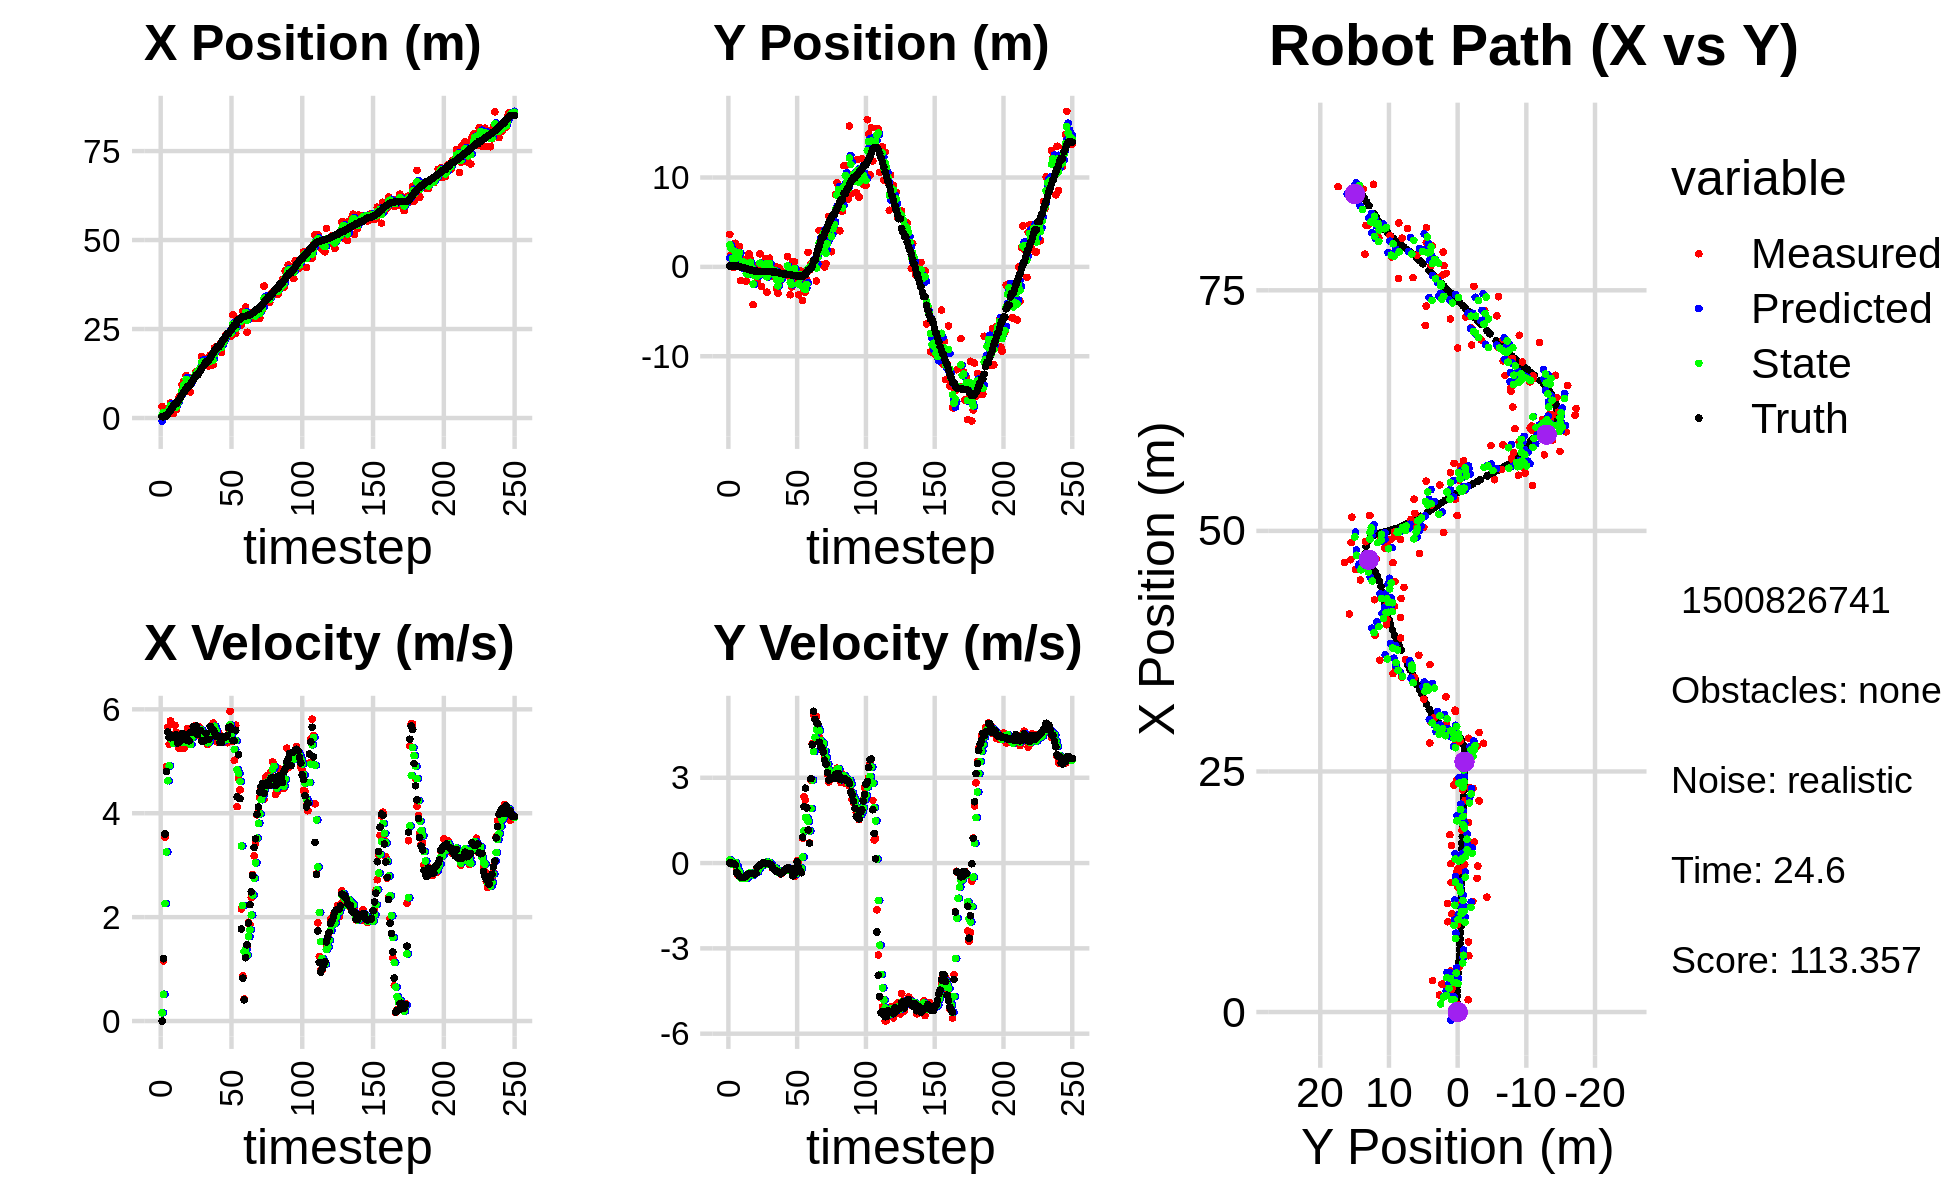

The data file committed next to this chart (first rows):
-2.028610050569038759e+00, 2.822682932444155579e+00, 0.000000000000000000e+00, -0.000000000000000000e+00, 0.000000000000000000e+00, 0.000000000000000000e+00, 0.000000000000000000e+00, 0.000000000000000000e+00, -8.442192007374478280e-01, 1.012047948596727975e+00, 0.000000000000000000e+00, 0.000000000000000000e+00, 3.550559875301630419e-01, 1.079002177494640946e-01, 0.000000000000000000e+00, 0.000000000000000000e+00, 0.000000000000000000e+00, 1.223738217959180474e-04
3.259642779638836085e+00, 3.636155203529069624e+00, 0.000000000000000000e+00, 0.000000000000000000e+00, -8.442192007374478280e-01, 1.012047948596727975e+00, 0.000000000000000000e+00, 0.000000000000000000e+00, 8.254429554043802852e-01, 2.477514816313501456e+00, 1.582402228886411188e-01, 1.066560125495073647e-01, 3.550559875301630419e-01, 1.079002177494640946e-01, 0.000000000000000000e+00, 0.000000000000000000e+00, 0.000000000000000000e+00, -3.208552661817520857e-04
2.528663813860061005e+00, 1.367586909627752201e+00, 1.157999932763655426e+00, 3.715503894154694939e-04, 8.412669776932444332e-01, 2.488180417568452096e+00, 1.582402228886411188e-01, 1.066560125495073647e-01, 1.556263211093204202e+00, 2.062190336793458645e+00, 5.150966881412784026e-01, 6.095904691668777020e-02, 3.583480713553203745e-01, 1.079000818768155040e-01, 1.199999999999999956e+00, 0.000000000000000000e+00, 1.200000047683715820e+00, -3.208552661817520857e-04
7.360099252934863001e-01, -4.103024528865574505e-02, 3.538999430590251016e+00, -2.067192715941701571e-03, 1.607772879907332086e+00, 2.068286241485127519e+00, 5.150966881412784026e-01, 6.095904691668777020e-02, 1.319036563340753698e+00, 9.192454283204438692e-01, 2.261320192882005031e+00, -5.262628157483341396e-02, 5.460960270658626881e-01, 1.076829858529093492e-01, 3.600000000000000089e+00, -1.299999999999999940e-02, 3.599999904632568359e+00, 5.841177771799266338e-04
7.360099252934863001e-01, -4.103024528865574505e-02, 4.902953622591230243e+00, -2.129736364108960472e-02, 1.545168582628954290e+00, 9.139828001629605181e-01, 2.261320192882005031e+00, -5.262628157483341396e-02, 1.279317156385929799e+00, 5.352705916479791881e-01, 3.256035911416867545e+00, -3.951102778096435286e-02, 5.460960270658626881e-01, 1.076829858529093492e-01, 4.799999999999999822e+00, -2.400000000000000050e-02, 4.800000190734863281e+00, 4.343755077570676804e-03
1.768856465569182523e+00, 2.645228844630007625e+00, 5.655393690797944295e+00, -8.282364124825404572e-02, 1.604920747527616598e+00, 5.313194888698827834e-01, 3.256035911416867545e+00, -3.951102778096435286e-02, 1.719085356870544867e+00, 1.653706282188959431e+00, 4.625975928194980824e+00, 2.592548740466417423e-02, 1.021838366837815038e+00, 1.055586156980397872e-01, 5.562000000000000277e+00, -5.700000000000000205e-02, 5.561999797821044922e+00, 1.464402396231889725e-02
2.805142462064181164e+00, 6.938273147603741808e-01, 5.325718839675100291e+00, -2.587285861549133426e-01, 2.181682949690042950e+00, 1.656298830929425758e+00, 4.625975928194980824e+00, 2.592548740466417423e-02, 2.457684219851567153e+00, 1.265967247222509418e+00, 4.912682099459678042e+00, -9.716157150988982694e-02, 1.659819781734872546e+00, 9.382603966605158885e-02, 5.458999999999999631e+00, -3.200000000000000067e-01, 5.467999935150146484e+00, 4.854280501604080200e-02
4.261907994376646691e+00, 9.841320729863768380e-01, 5.778831057061927012e+00, -4.189860832060122720e-01, 2.948952429797535135e+00, 1.256251090071520471e+00, 4.912682099459678042e+00, -9.716157150988982694e-02, 3.502710984744388245e+00, 1.098555933379868454e+00, 5.438000682078344639e+00, -2.511874426876806732e-01, 2.186450183335442166e+00, 6.838818496769788480e-02, 5.453999999999999737e+00, -3.960000000000000187e-01, 5.467999935150146484e+00, 7.237695902585983276e-02
2.909811526125261949e+00, 2.268690957140421904e+00, 5.420299428792466401e+00, -4.506401148427599535e-01, 4.046511052952222798e+00, 1.073437189111100309e+00, 5.438000682078344639e+00, -2.511874426876806732e-01, 3.578025386296308064e+00, 1.572260055486104147e+00, 5.415530847993339059e+00, -3.337212512810839860e-01, 2.800669848486237790e+00, 2.313341058125814587e-02, 5.498999999999999666e+00, -4.580000000000000182e-01, 5.518000125885009766e+00, 8.294857293367385864e-02
1.274756132982835410e+00, -1.541148648501385665e+00, 5.465921615751645923e+00, -5.028122646389360240e-01, 4.119578471095642236e+00, 1.538887930357995648e+00, 5.415530847993339059e+00, -3.337212512810839860e-01, 2.955372838565864857e+00, -5.803967718435210088e-02, 5.347841803327174404e+00, -5.266806368475390743e-01, 3.422373950602412229e+00, -2.926848898784939132e-02, 5.458999999999999631e+00, -5.020000000000000018e-01, 5.481999874114990234e+00, 9.173221886157989502e-02
2.368396222499788983e+00, 8.429924829176586032e-01, 5.692963164392057074e+00, -5.236979053898083158e-01, 3.490157018898582209e+00, -1.107077408691060083e-01, 5.347841803327174404e+00, -5.266806368475390743e-01, 3.038123790938508595e+00, 2.935725009367227689e-01, 5.478168739855970415e+00, -5.219252213402549856e-01, 4.050036608994579623e+00, -8.672052774656135998e-02, 5.458000000000000185e+00, -5.050000000000000044e-01, 5.481999874114990234e+00, 9.173221886157989502e-02
2.368396222499788983e+00, 8.429924829176586032e-01, 5.559304509341698619e+00, -5.028467980914712587e-01, 3.585940664924105903e+00, 2.413799788026972648e-01, 5.478168739855970415e+00, -5.219252213402549856e-01, 3.088683187806646302e+00, 5.490312741967249277e-01, 5.482311012549788032e+00, -4.911429568015177605e-01, 4.050036608994579623e+00, -8.672052774656135998e-02, 5.511999999999999567e+00, -5.000000000000000000e-01, 5.533999919891357422e+00, 9.020591527223587036e-02
4.650352349201321900e+00, -1.872679414740094916e-01, 5.399674099176955622e+00, -4.803755447943600654e-01, 3.636914289061625283e+00, 4.999169785165731295e-01, 5.482311012549788032e+00, -4.911429568015177605e-01, 4.051676631114085936e+00, 2.044632067650138385e-01, 5.463148903371738641e+00, -4.899419312784295544e-01, 4.680075824217224678e+00, -1.437695332908478230e-01, 5.350999999999999979e+00, -4.769999999999999796e-01, 5.372000217437744141e+00, 8.873020857572555542e-02
5.847773790404545480e+00, -1.617512376778309502e+00, 5.246689048241575115e+00, -4.505639372351178951e-01, 4.597991521451259445e+00, 1.554690136371708886e-01, 5.463148903371738641e+00, -4.899419312784295544e-01, 5.105971484273726269e+00, -7.382516483363876780e-01, 5.388231924008216822e+00, -5.360147590387291938e-01, 5.194537341450335965e+00, -1.896373340111605632e-01, 5.493999999999999773e+00, -4.630000000000000226e-01, 5.513999938964843750e+00, 8.566568791866302490e-02
6.261064827541535038e+00, -8.798877909449660528e-01, 5.330770954969061393e+00, -4.032357942720106170e-01, 5.644794676674547595e+00, -7.918531242402605530e-01, 5.388231924008216822e+00, -5.360147590387291938e-01, 5.896769090818352765e+00, -8.296339190294821364e-01, 5.373766599492824092e+00, -4.795512414792497680e-01, 5.832053362827785747e+00, -2.436390835505367891e-01, 5.392999999999999794e+00, -3.990000000000000213e-01, 5.407999992370605469e+00, 7.549927383661270142e-02
9.380138337651043656e+00, 1.440717128967091698e+00, 5.494086472867490301e+00, -3.769117834903280007e-01, 6.434145750767635619e+00, -8.775890431774071576e-01, 5.373766599492824092e+00, -4.795512414792497680e-01, 7.643926385855346339e+00, 2.868643488039823719e-01, 5.524524513465090436e+00, -3.536281463038596362e-01, 6.466941058712511570e+00, -2.911550712593635737e-01, 5.530000000000000249e+00, -3.750000000000000000e-01, 5.543000221252441406e+00, 6.849585473537445068e-02
1.020285552697988329e+01, 8.618689464812022694e-01, 5.245670286644079638e+00, -3.598696440446299549e-01, 8.196378837201855561e+00, 2.515015341735963861e-01, 5.524524513465090436e+00, -3.536281463038596362e-01, 9.014177304051933959e+00, 5.196965485433570064e-01, 5.437019222985837175e+00, -3.516740735102236726e-01, 7.096974551615533144e+00, -3.342056587210458507e-01, 5.530999999999999694e+00, -3.689999999999999947e-01, 5.543000221252441406e+00, 6.849585473537445068e-02
9.660744607176134480e+00, -5.939288158623823310e-01, 5.277191612559610334e+00, -3.532280389455422220e-01, 9.557879226350518564e+00, 4.845291411923346447e-01, 5.437019222985837175e+00, -3.516740735102236726e-01, 9.596857006123409306e+00, -5.135293252755374072e-02, 5.358015456108496721e+00, -3.884765664517248474e-01, 7.628850161927222651e+00, -3.696528386476363170e-01, 5.477999999999999758e+00, -3.639999999999999902e-01, 5.489999771118164062e+00, 6.683515757322311401e-02
1.193917077766390200e+01, -4.234721394296940389e+00, 5.469760553591064500e+00, -3.661176124907726259e-01, 1.013265855173425933e+01, -9.020058917272621990e-02, 5.358015456108496721e+00, -3.884765664517248474e-01, 1.087847696327223979e+01, -1.926979813679066789e+00, 5.444706047303414564e+00, -4.154930209883294645e-01, 8.259593188566443089e+00, -4.120549874811450519e-01, 5.477000000000000313e+00, -3.709999999999999964e-01, 5.489999771118164062e+00, 6.683515757322311401e-02
9.070976748809776780e+00, 7.013526395193792062e-02, 5.632037694835563713e+00, -3.968203247539609513e-01, 1.142294756800258071e+01, -1.968529115777899685e+00, 5.444706047303414564e+00, -4.154930209883294645e-01, 1.046236856927907333e+01, -9.616787827529902355e-01, 5.473011469622623970e+00, -3.412553419059352056e-01, 8.879443347414762044e+00, -4.556071468840924288e-01, 5.402000000000000135e+00, -3.820000000000000062e-01, 5.414999961853027344e+00, 7.034143805503845215e-02
9.070976748809776780e+00, 7.013526395193792062e-02, 5.360012163208661029e+00, -3.586864179284939835e-01, 1.100966971624133528e+01, -9.958043169435837338e-01, 5.473011469622623970e+00, -3.412553419059352056e-01, 1.020968182010318337e+01, -5.200476268004714520e-01, 5.381237424990561458e+00, -3.380974220867261626e-01, 8.879443347414762044e+00, -4.556071468840924288e-01, 5.392999999999999794e+00, -3.699999999999999956e-01, 5.405000209808349609e+00, 6.681933254003524780e-02
7.283371149896309404e+00, -1.584127874353998600e+00, 5.456814950021866117e+00, -2.137550613219347528e-01, 1.074780556260223996e+01, -5.538573690091440627e-01, 5.381237424990561458e+00, -3.380974220867261626e-01, 9.328551045152563503e+00, -1.055340430923775052e+00, 5.322825138938256373e+00, -3.153410291013925004e-01, 9.500401675750961061e+00, -4.958847469872506020e-01, 5.554000000000000270e+00, -1.499999999999999944e-01, 5.556000232696533203e+00, 3.915211185812950134e-02
1.122779864045494058e+01, 1.070688647736962179e-01, 5.540028157125961528e+00, -1.037679733431945556e-01, 9.860833559046389141e+00, -1.086874533833914303e+00, 5.322825138938256373e+00, -3.153410291013925004e-01, 1.042828686111837300e+01, -5.480480751668442840e-01, 5.452387025938515208e+00, -2.107153283586066794e-01, 1.013221281721730804e+01, -5.191647719204983691e-01, 5.554999999999999716e+00, -1.039999999999999952e-01, 5.556000232696533203e+00, 1.872839592397212982e-02
1.127030014978840633e+01, 1.452564923711066491e+00, 5.577659495656362765e+00, -6.163859615650996854e-02, 1.097352556371222398e+01, -5.691196080027050019e-01, 5.452387025938515208e+00, -2.107153283586066794e-01, 1.109790799063259215e+01, 4.225119730184618838e-01, 5.523333134896686758e+00, -8.361470090402381428e-02, 1.077504461969078342e+01, -5.301845380395077134e-01, 5.668999999999999595e+00, -6.099999999999999867e-02, 5.669000148773193359e+00, 1.105052884668111801e-02
1.150301316369175098e+01, -2.198919089116250003e+00, 5.685652703205178682e+00, -6.283202679044011529e-02, 1.165024130412226100e+01, 4.141505029280594941e-01, 5.523333134896686758e+00, -8.361470090402381428e-02, 1.159383355970922125e+01, -7.661512686553582085e-01, 5.595866559065664880e+00, -1.063042836927181045e-01, 1.142589300884055881e+01, -5.353039813380742196e-01, 5.668999999999999595e+00, -2.900000000000000147e-02, 5.669000148773193359e+00, 1.105052884668111801e-02
1.295370459522426110e+01, -6.177571606921645336e-02, 5.646999244762294090e+00, 2.584004043413688431e-03, 1.215342021561578711e+01, -7.767816970246300690e-01, 5.595866559065664880e+00, -1.063042836927181045e-01, 1.248283084910772800e+01, -4.260136380201053896e-01, 5.642917968230829473e+00, -3.725544261549909586e-02, 1.207624548674657383e+01, -5.344934181715671473e-01, 5.677999999999999936e+00, 1.299999999999999940e-02, 5.677999973297119141e+00, -4.575888451654464006e-04
1.295370459522426110e+01, -6.177571606921645336e-02, 5.494983485940877266e+00, 1.342503375668086148e-02, 1.304712264593081095e+01, -4.297391822816553075e-01, 5.642917968230829473e+00, -3.725544261549909586e-02, 1.300504035047097418e+01, -2.620130374162177311e-01, 5.571460457004389966e+00, -1.051737455062690813e-02, 1.207624548674657383e+01, -5.344934181715671473e-01, 5.517999999999999794e+00, 1.700000000000000122e-02, 5.518000125885009766e+00, -2.443138742819428444e-03
1.344973516420638049e+01, 9.419505282791584833e-01, 5.666999781807941616e+00, -6.306119151175452152e-04, 1.356218639617141264e+01, -2.630647748712804379e-01, 5.571460457004389966e+00, -1.051737455062690813e-02, 1.351812323535906479e+01, 3.204889560012142979e-01, 5.615906337375812463e+00, 2.820016472777309852e-02, 1.271209448581805290e+01, -5.328088121371277186e-01, 5.594999999999999751e+00, -2.500000000000000139e-02, 5.594999790191650391e+00, 1.112779136747121811e-04
1.389819824696051498e+01, -2.832670600866230792e+00, 5.616964829625905153e+00, -1.990627569333180275e-02, 1.407971386909664524e+01, 3.233089724739915960e-01, 5.615906337375812463e+00, 2.820016472777309852e-02, 1.400515927921189707e+01, -1.116029471374298865e+00, 5.612331090178157567e+00, -3.651050816565345331e-02, 1.335060232889471266e+01, -5.341807920294689982e-01, 5.594999999999999751e+00, -2.199999999999999872e-02, 5.594999790191650391e+00, 3.543941071256995201e-03
1.731879538302827726e+01, 8.780384347950120905e-01, 5.423990967314280098e+00, -9.781058753219563570e-03, 1.456639238822971194e+01, -1.119680522190864114e+00, 5.612331090178157567e+00, -3.651050816565345331e-02, 1.569168424448935717e+01, -1.553825217422339922e-01, 5.591412897145679572e+00, 3.066439326126658288e-02, 1.398245543193615070e+01, -5.360581586494378437e-01, 5.391000000000000014e+00, -1.299999999999999940e-02, 5.390999794006347656e+00, 1.803293591365218163e-03
1.541274636989944646e+01, 9.736997179719164563e-01, 5.446825774745768456e+00, -4.356914580688114880e-02, 1.625082553420392628e+01, -1.523160824161073346e-01, 5.591412897145679572e+00, 3.066439326126658288e-02, 1.590296937547057787e+01, 3.616967562775484368e-01, 5.503937978653535623e+00, 1.499187814900192553e-02, 1.449928778368011528e+01, -5.379789786364539417e-01, 5.391000000000000014e+00, -3.200000000000000067e-02, 5.390999794006347656e+00, 7.998826913535594940e-03
1.470091047884918289e+01, -8.784721506415416048e-01, 5.546466030348998544e+00, -7.695981042146871065e-02, 1.645336317333593001e+01, 3.631959440924486526e-01, 5.503937978653535623e+00, 1.499187814900192553e-02, 1.573513390491467590e+01, -2.363485289512388676e-01, 5.479389095977165169e+00, -5.902617358422491967e-02, 1.511906737093183573e+01, -5.449866958936088190e-01, 5.402000000000000135e+00, -7.299999999999999545e-02, 5.401999950408935547e+00, 1.387457735836505890e-02
1.534263300899345417e+01, -1.029926002982709310e+00, 5.452270504903806270e+00, -1.725413254529328255e-01, 1.628307281451239419e+01, -2.422511463096613527e-01, 5.479389095977165169e+00, -5.902617358422491967e-02, 1.589608068849050149e+01, -6.056021907203086307e-01, 5.444878114516752632e+00, -1.203996805713894169e-01, 1.576219099751661901e+01, -5.578872875620128902e-01, 5.538999999999999702e+00, -1.580000000000000016e-01, 5.540999889373779297e+00, 3.163521736860275269e-02
1.534263300899345417e+01, -1.029926002982709310e+00, 5.323335340052532061e+00, -1.684610722408219352e-01, 1.644056849994217728e+01, -6.176421587774475475e-01, 5.444878114516752632e+00, -1.203996805713894169e-01, 1.598725002385182137e+01, -8.166172034978126382e-01, 5.356890987855404518e+00, -1.524093622925924152e-01, 1.576219099751661901e+01, -5.578872875620128902e-01, 5.424000000000000377e+00, -2.220000000000000029e-01, 5.428999900817871094e+00, 3.163521736860275269e-02
1.460577303189792531e+01, 6.421241085830686757e-02, 5.472139886401830466e+00, -2.306873520465172467e-01, 1.652293912263736075e+01, -8.318581397270718991e-01, 5.356890987855404518e+00, -1.524093622925924152e-01, 1.573821109895104264e+01, -4.207667616023285095e-01, 5.367222767117400650e+00, -1.720746322586724220e-01, 1.639395636279089175e+01, -5.811853123861369097e-01, 5.423000000000000043e+00, -2.520000000000000018e-01, 5.428999900817871094e+00, 4.213175177574157715e-02
1.767580133669874343e+01, -2.415059180356171176e+00, 5.509665562182351373e+00, -2.843880828253751436e-01, 1.627493337566278342e+01, -4.379742248281957573e-01, 5.367222767117400650e+00, -1.720746322586724220e-01, 1.685310467146290847e+01, -1.386589013034063900e+00, 5.472833119495465581e+00, -2.724298816223385544e-01, 1.692275542026081681e+01, -6.058367206660972837e-01, 5.671999999999999709e+00, -2.929999999999999827e-01, 5.679999828338623047e+00, 5.157044902443885803e-02
1.516711252934735299e+01, -2.945025773491225518e+00, 5.616590181252836267e+00, -3.074731465579258471e-01, 1.740038798341245396e+01, -1.413832001196297705e+00, 5.472833119495465581e+00, -2.724298816223385544e-01, 1.648653962302771347e+01, -2.120888733979001906e+00, 5.489142097682477406e+00, -3.130215738621725530e-01, 1.757363051172945489e+01, -6.408353759214860945e-01, 5.612000000000000099e+00, -3.069999999999999951e-01, 5.620999813079833984e+00, 5.468915030360221863e-02
1.494204491363748666e+01, -9.145960397653907226e-02, 5.735693989983595031e+00, -3.439888154861412972e-01, 1.703545383279596237e+01, -2.152190891365219017e+00, 5.489142097682477406e+00, -3.130215738621725530e-01, 1.618175351532785911e+01, -1.169441093588126979e+00, 5.556623786935645626e+00, -2.745430260207811779e-01, 1.822024458616391485e+01, -6.766027520377395632e-01, 5.610999999999999766e+00, -3.360000000000000209e-01, 5.620999813079833984e+00, 5.990160629153251648e-02
1.969991159444531803e+01, -1.557791740989278084e+00, 5.656029136555333459e+00, -3.832715659002325914e-01, 1.673741589402142438e+01, -1.196895396190205130e+00, 5.556623786935645626e+00, -2.745430260207811779e-01, 1.795655334274869475e+01, -1.365711209990311037e+00, 5.673969095262078710e+00, -3.279898537589233665e-01, 1.883818930402098601e+01, -7.165593225989900228e-01, 5.551000000000000156e+00, -3.790000000000000036e-01, 5.564000129699707031e+00, 6.765992939472198486e-02
2.000795781576860222e+01, -5.701975086901789336e-01, 5.439607879814857938e+00, -3.363986249171231346e-01, 1.852395025227490422e+01, -1.398510195366203357e+00, 5.673969095262078710e+00, -3.279898537589233665e-01, 1.912779422492625159e+01, -1.004139606340801016e+00, 5.596979527600214332e+00, -3.111372941359825117e-01, 1.947478598299846908e+01, -7.590293598778649065e-01, 5.480999999999999872e+00, -3.400000000000000244e-01, 5.492000102996826172e+00, 6.176378205418586731e-02
1.889870792572055080e+01, -6.385249365855242276e-01, 5.372041200691242580e+00, -2.530908914114901598e-01, 1.968749217768627346e+01, -1.035253335754399373e+00, 5.596979527600214332e+00, -3.111372941359825117e-01, 1.935817837357385329e+01, -8.504083974109727384e-01, 5.470560715743981284e+00, -2.789272844528170592e-01, 1.999941176120137953e+01, -7.884392457079976158e-01, 5.483999999999999986e+00, -2.909999999999999809e-01, 5.492000102996826172e+00, 4.707780107855796814e-02
1.889870792572055080e+01, -6.385249365855242276e-01, 5.540854104900771127e+00, -2.610441082264792767e-01, 1.990523444514825258e+01, -8.783011258562544166e-01, 5.470560715743981284e+00, -2.789272844528170592e-01, 1.949365556568345426e+01, -7.638276225704808686e-01, 5.479552624321001986e+00, -2.652360570857512645e-01, 1.999941176120137953e+01, -7.884392457079976158e-01, 5.477000000000000313e+00, -2.439999999999999947e-01, 5.481999874114990234e+00, 4.707780107855796814e-02
2.074715614282517606e+01, -8.145870712279871251e-01, 5.420992734946588065e+00, -2.084822225745291135e-01, 2.004161082811555517e+01, -7.903512282790560173e-01, 5.479552624321001986e+00, -2.652360570857512645e-01, 2.032997871363718900e+01, -8.005292904504519580e-01, 5.468268907432651815e+00, -2.409627265027436405e-01, 2.062827414225388267e+01, -8.152446456742473702e-01, 5.358999999999999986e+00, -1.869999999999999996e-01, 5.361999988555908203e+00, 3.843936696648597717e-02
1.842729133322541202e+01, 1.136218039827507909e+00, 5.378012671476322559e+00, -1.792795499537127302e-01, 2.087680560438045418e+01, -8.246255631007263220e-01, 5.468268907432651815e+00, -2.409627265027436405e-01, 1.986918040503619665e+01, 1.080061590502612301e-01, 5.363041786584587634e+00, -1.668464922278424800e-01, 2.124997824437005534e+01, -8.378016068386353599e-01, 5.358999999999999986e+00, -1.700000000000000122e-01, 5.361999988555908203e+00, 3.332331031560897827e-02
2.199347079509971792e+01, -1.067522765851648403e+00, 5.392358643702203302e+00, -1.687988503728941048e-01, 2.040548458369465479e+01, 9.132150982747698487e-02, 5.363041786584587634e+00, -1.668464922278424800e-01, 2.105832163489328579e+01, -4.471966014585241345e-01, 5.415084661739927085e+00, -1.888894937115202510e-01, 2.188315027941446544e+01, -8.573600954550609776e-01, 5.471000000000000085e+00, -1.769999999999999907e-01, 5.473000049591064453e+00, 3.129312396049499512e-02
2.193965420081173079e+01, -3.123181136277498826e+00, 5.377369983285762878e+00, -1.976196206067678263e-01, 2.159983010106727974e+01, -4.660855508296761762e-01, 5.415084661739927085e+00, -1.888894937115202510e-01, 2.173847304616873188e+01, -1.726381783813889514e+00, 5.405211045049043150e+00, -2.556041236825632446e-01, 2.240900057568223858e+01, -8.749409033220697518e-01, 5.469999999999999751e+00, -1.950000000000000067e-01, 5.477000236511230469e+00, 3.673370555043220520e-02
2.324986872084868850e+01, -2.242166729445132400e+00, 5.469205647639531875e+00, -3.102827435779829113e-01, 2.227899415067363620e+01, -1.751942196182145750e+00, 5.405211045049043150e+00, -2.556041236825632446e-01, 2.267920590287436511e+01, -1.981090271288338700e+00, 5.459261161811923557e+00, -2.885502696941156797e-01, 2.303735750855437558e+01, -9.018068028496523114e-01, 5.469999999999999751e+00, -2.819999999999999729e-01, 5.477000236511230469e+00, 5.667193979024887085e-02
2.357981637834249966e+01, 5.703994322683249019e-01, 5.356211062039180959e+00, -4.490301313821902229e-01, 2.322513201905555746e+01, -2.009945298257750146e+00, 5.459261161811923557e+00, -2.885502696941156797e-01, 2.336837649967618802e+01, -7.915044285970711524e-01, 5.417997967408303417e+00, -2.985695734877913954e-01, 2.368607634264422757e+01, -9.466782520258394396e-01, 5.498000000000000220e+00, -4.500000000000000111e-01, 5.517000198364257812e+00, 8.363796770572662354e-02
2.357981637834249966e+01, 5.703994322683249019e-01, 5.618291726339324832e+00, -4.710012810923777660e-01, 2.391017629641701703e+01, -8.213613859458502864e-01, 5.417997967408303417e+00, -2.985695734877913954e-01, 2.377923204003177204e+01, -1.765017020347009469e-01, 5.506408151021002340e+00, -3.474286247014785056e-01, 2.368607634264422757e+01, -9.466782520258394396e-01, 5.649000000000000021e+00, -3.850000000000000089e-01, 5.662000179290771484e+00, 8.363796770572662354e-02
2.330769854761156168e+01, -1.787733109450888147e+00, 5.962100839475607650e+00, -3.437135987011399885e-01, 2.432987285513387121e+01, -2.112445645048487974e-01, 5.506408151021002340e+00, -3.474286247014785056e-01, 2.392071012255402707e+01, -9.571497414710943286e-01, 5.702342828519519458e+00, -3.822225346961150017e-01, 2.432363432638507916e+01, -9.970413165074335504e-01, 5.658999999999999808e+00, -1.680000000000000104e-01, 5.662000179290771484e+00, 5.758600682020187378e-02
2.308473306886011045e+01, -6.936877981367423063e-01, 5.415460107603957240e+00, 7.646322414683850988e-02, 2.449094440540597972e+01, -9.953719949407058287e-01, 5.702342828519519458e+00, -3.822225346961150017e-01, 2.390674641963078528e+01, -8.455503987953996159e-01, 5.530315352969706666e+00, -1.764665037373659429e-01, 2.497200602244663870e+01, -1.012091131379173836e+00, 5.621000000000000441e+00, 4.299999999999999656e-02, 5.620999813079833984e+00, -1.411849446594715118e-02
2.904879635579604624e+01, -3.125868411287211046e+00, 5.385927851876645356e+00, 2.790804808877618559e-02, 2.445977795492775542e+01, -8.631970491691361991e-01, 5.530315352969706666e+00, -1.764665037373659429e-01, 2.634049152019011331e+01, -1.928147224041649732e+00, 5.573782970118725366e+00, -1.387065677962853738e-01, 2.550665301072350744e+01, -1.002929778292666496e+00, 5.399000000000000021e+00, -1.570000000000000007e-01, 5.401000022888183594e+00, -5.181613843888044357e-03
2.374280351412583201e+01, -4.838580804304835059e-01, 5.018901569812992847e+00, -2.474934160162117758e-01, 2.689786981720198611e+01, -1.942017880821278242e+00, 5.573782970118725366e+00, -1.387065677962853738e-01, 2.558925578988733918e+01, -1.263762995283952417e+00, 5.230233881128397044e+00, -1.579018178050871912e-01, 2.613256376980819695e+01, -1.016383380699044769e+00, 5.394999999999999574e+00, -2.670000000000000151e-01, 5.401000022888183594e+00, 4.927235469222068787e-02
2.374280351412583201e+01, -4.838580804304835059e-01, 5.695079983350321839e+00, -2.808373067211677454e-01, 2.611227917800017906e+01, -1.279553177064461034e+00, 5.230233881128397044e+00, -1.579018178050871912e-01, 2.515019721932965879e+01, -9.065199039175146911e-01, 5.397162089644479188e+00, -1.936961411840038561e-01, 2.613256376980819695e+01, -1.016383380699044769e+00, 5.597999999999999865e+00, -3.400000000000000244e-01, 5.609000205993652344e+00, 4.927235469222068787e-02
2.793040269562192890e+01, -3.775705189719248622e+00, 4.125778393326624993e+00, 8.723770477869559059e-01, 2.568991342829410840e+01, -9.258895180359151267e-01, 5.397162089644479188e+00, -1.936961411840038561e-01, 2.658011453734009422e+01, -2.235054478265640743e+00, 4.838597805772425708e+00, 2.155572114488538138e-01, 2.726331347180372333e+01, -1.043604941765625016e+00, 4.314000000000000057e+00, 9.110000000000000320e-01, 4.408999919891357422e+00, -2.083761841058731079e-01
2.762225701677312983e+01, -2.807924539817181042e+00, 4.667938550127658459e+00, 2.329686410622080484e+00, 2.706397431791733510e+01, -2.213498757120755389e+00, 4.838597805772425708e+00, 2.155572114488538138e-01, 2.728924147134786793e+01, -2.445472616069455096e+00, 4.769636437878673085e+00, 1.127579461014547535e+00, 2.772069281301260801e+01, -8.912192890346433138e-01, 5.126000000000000334e+00, 1.985000000000000098e+00, 5.497000217437744141e+00, -4.629133343696594238e-01
2.762225701677312983e+01, -2.807924539817181042e+00, 4.447828906823029449e+00, 2.219833541020863166e+00, 2.776620511513573675e+01, -2.332714669968000365e+00, 4.769636437878673085e+00, 1.127579461014547535e+00, 2.769955877184021276e+01, -2.532360628747357012e+00, 4.610967836812138287e+00, 1.594741297357580745e+00, 2.772069281301260801e+01, -8.912192890346433138e-01, 4.280999999999999694e+00, 2.633999999999999897e+00, 5.026999950408935547e+00, -4.629133343696594238e-01
2.609265822124029199e+01, -1.483109326746621992e+00, 2.154676986613051515e+00, 1.559797275282711171e+00, 2.816065555552142641e+01, -2.372886499011598982e+00, 4.610967836812138287e+00, 1.594741297357580745e+00, 2.725475649426917002e+01, -1.953913845494788415e+00, 3.369851295309451267e+00, 1.599296499936820437e+00, 2.823924654712820725e+01, -5.924033231695783330e-01, 1.770999999999999908e+00, 1.939999999999999947e+00, 2.627000093460083008e+00, -6.265949010848999023e-01
2.998362129912663221e+01, 1.626015512288019993e+00, 8.742547069655057790e-01, 1.145495379027269500e+00, 2.759174162380011452e+01, -1.793984195501106438e+00, 3.369851295309451267e+00, 1.599296499936820437e+00, 2.851550036566129265e+01, -2.041902318542407890e-01, 2.224045079982448048e+00, 1.469334049842210721e+00, 2.850491636972594733e+01, -3.529526304743738629e-01, 8.249999999999999556e-01, 1.163999999999999924e+00, 1.427000045776367188e+00, -9.188936352729797363e-01
2.816413044888202677e+01, -3.632402811180763247e-01, 4.238479744087208512e-01, 7.101281087728488206e-01, 2.873790487365953794e+01, -5.725682687001970583e-02, 2.224045079982448048e+00, 1.469334049842210721e+00, 2.846063363936058721e+01, -2.187795130159549406e-01, 1.337952850729245968e+00, 1.130362268462821618e+00, 2.855463141200140242e+01, -2.825160333384740818e-01, 4.089999999999999747e-01, 6.989999999999999547e-01, 8.100000023841857910e-01, -1.032687902450561523e+00
3.121324151707232986e+01, 3.448153715387854423e-01, 1.289086592046600588e+00, 2.921216400337220964e+00, 2.859442892443351170e+01, -1.057432861696727677e-01, 1.337952850729245968e+00, 1.130362268462821618e+00, 2.966861700458719753e+01, 1.423035607360076671e-01, 1.378003702571906963e+00, 1.921006210808151371e+00, 2.861974257240419206e+01, -1.575999868992792596e-01, 1.219000000000000083e+00, 2.968999999999999861e+00, 3.210000038146972656e+00, -1.155214071273803711e+00
... 190 more rows
